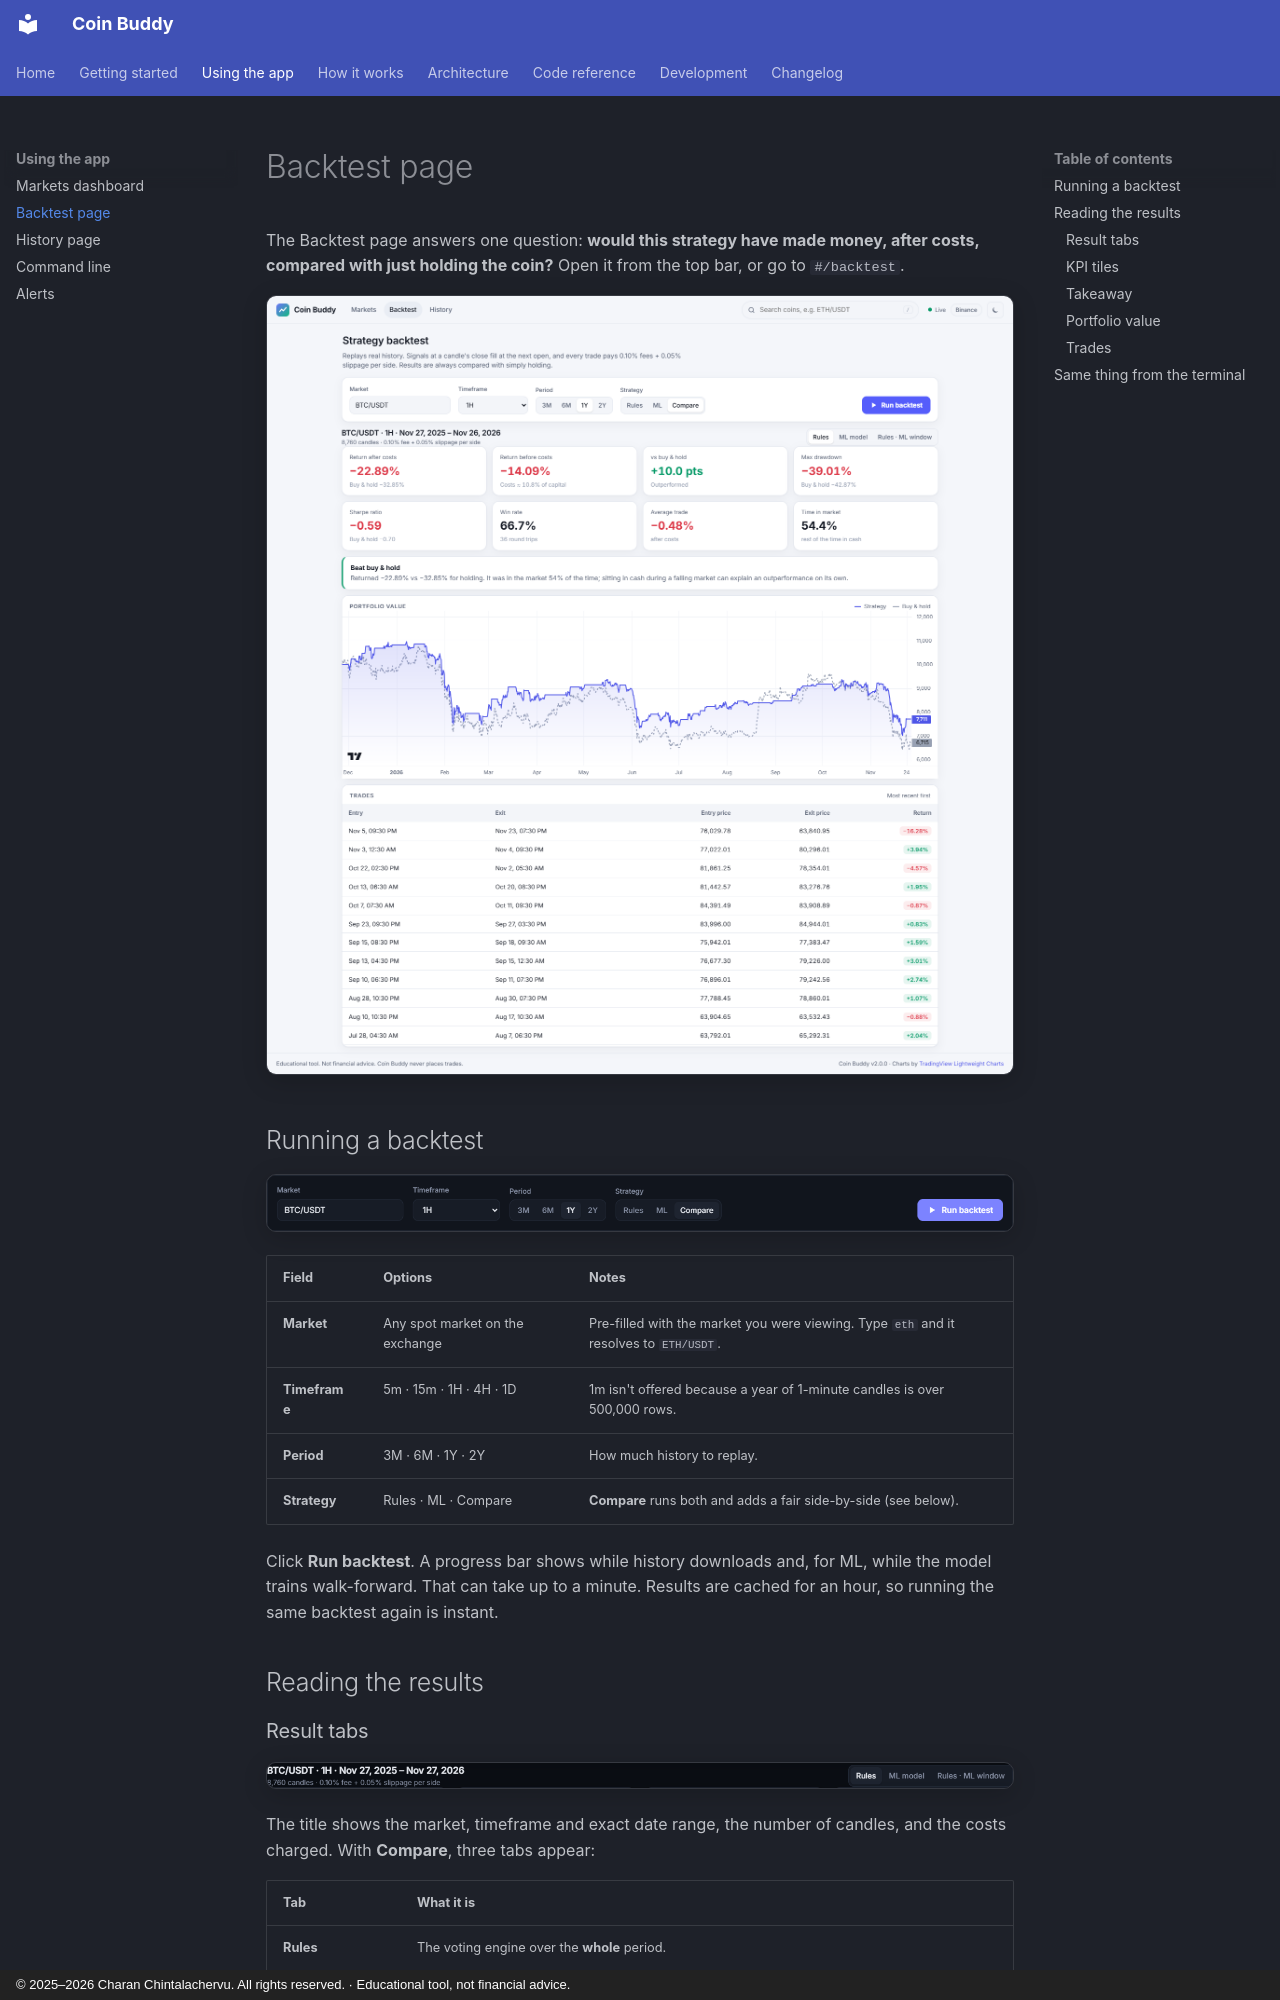

repository: CharanChintalachervu/CoinBuddy · page: user-guide/backtest-page/index.html · generator: mkdocs · copyright: © 2025–2026 Charan Chintalachervu. All rights reserved. · Educational tool, not financial advice.

# Backtest page

The Backtest page answers one question: **would this strategy have made money, after costs, compared with just holding the coin?** Open it from the top bar, or go to `#/backtest`.

![Backtest page](../images/backtest.png){ .shot }

## Running a backtest

![Backtest form](../images/ui/backtest-form.png){ .shot }

| Field | Options | Notes |
|---|---|---|
| **Market** | Any spot market on the exchange | Pre-filled with the market you were viewing. Type `eth` and it resolves to `ETH/USDT`. |
| **Timeframe** | 5m · 15m · 1H · 4H · 1D | 1m isn't offered because a year of 1-minute candles is over 500,000 rows. |
| **Period** | 3M · 6M · 1Y · 2Y | How much history to replay. |
| **Strategy** | Rules · ML · Compare | **Compare** runs both and adds a fair side-by-side (see below). |

Click **Run backtest**. A progress bar shows while history downloads and, for ML, while the model trains walk-forward. That can take up to a minute. Results are cached for an hour, so running the same backtest again is instant.

## Reading the results

### Result tabs

![Result tabs](../images/ui/backtest-tabs.png){ .shot }

The title shows the market, timeframe and exact date range, the number of candles, and the costs charged. With **Compare**, three tabs appear:

| Tab | What it is |
|---|---|
| **Rules** | The voting engine over the **whole** period. |
| **ML model** | The machine-learning strategy, only over the period where it was tested out of sample. It can't trade during its first training window. |
| **Rules · ML window** | The rules again, but over **the same window as ML**. Compare this tab with ML for a fair contest. |
